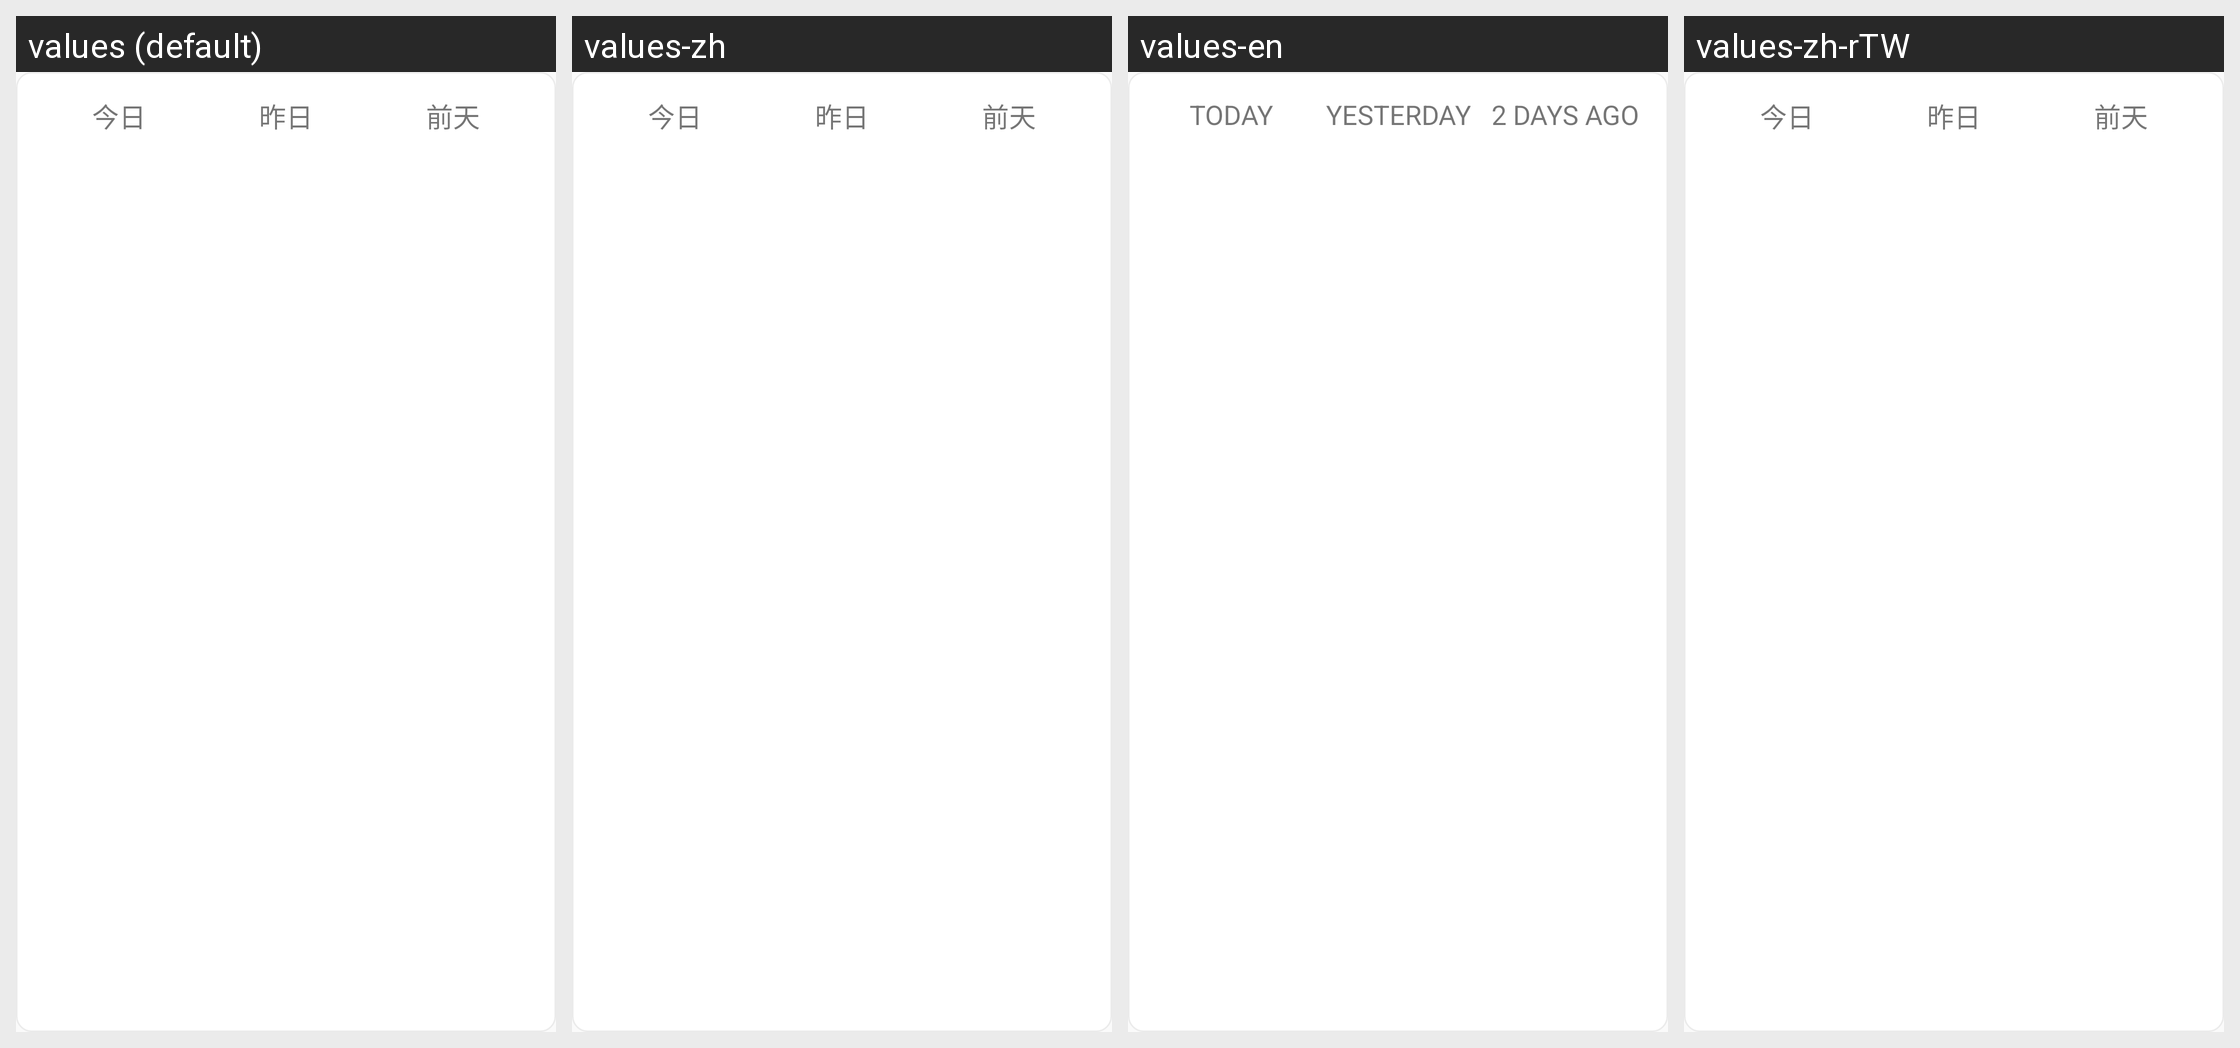

Here is an Android app screen in its default locale and in the app's own translations. Write out the translated-string differences for the strings that appear on this screen.
Android screen res/layout/include_home_date_check_layout.xml rendered under 4 locales, left to right: values (default), values-zh, values-en, values-zh-rTW. Device: Nexus 5 (rendered at 1080×1920; each locale shown at half size, 540×960, under a caption strip naming it); theme AppTheme.NoActionBar.
Other locales in the repository, not shown: values-de-rDE, values-es-rES, values-it-rIT, values-ja-rJP, values-ko-rKR, values-pt-rBR, values-ru-rRU, values-vi-rVN, values-zh-rCN, values-zh-rHK.
Strings drawn on this screen, with the default value and each locale's value (text and hints the layout hard-codes, and strings that could not be matched under every locale, appear in the picture but are not listed):

today
  values: 今日
  values-zh: 今日
  values-en: TODAY
  values-zh-rTW: 今日

yesterday
  values: 昨日
  values-zh: 昨日
  values-en: YESTERDAY
  values-zh-rTW: 昨日

string_yesterday
  values: 前天
  values-zh: 前天
  values-en: 2 DAYS AGO
  values-zh-rTW: 前天
